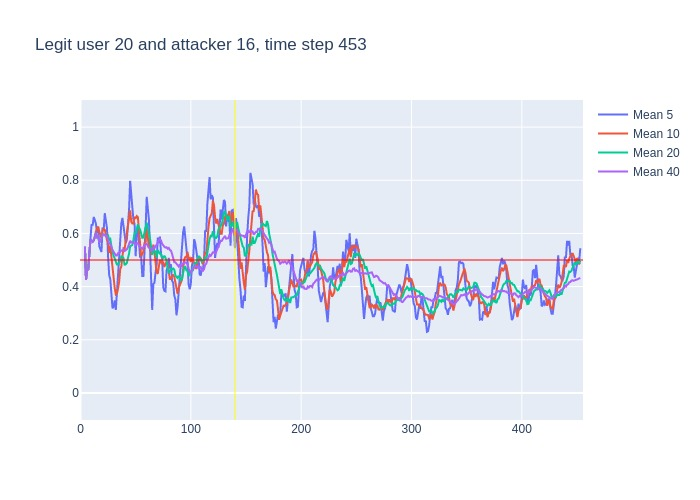

Values plotted in this chart, from the file beside it:
, time, confidence, avg_5_conf, avg_10_conf, avg_20_conf, avg_40_conf, real_user, predicted, user_count
0, 3, 0.55, , , , , 20, 20, 16
1, 4, 0.3, 0.55, 0.55, 0.55, 0.55, 20, 21, 16
2, 5, 0.55, 0.425, 0.425, 0.425, 0.425, 20, 20, 16
3, 6, 0.45, 0.4667, 0.4667, 0.4667, 0.4667, 20, 20, 16
4, 7, 0.76, 0.4625, 0.4625, 0.4625, 0.4625, 20, 20, 16
5, 8, 0.84, 0.522, 0.522, 0.522, 0.522, 20, 20, 16
6, 9, 0.57, 0.58, 0.575, 0.575, 0.575, 20, 20, 16
7, 10, 0.53, 0.634, 0.5743, 0.5743, 0.5743, 20, 20, 16
8, 11, 0.61, 0.63, 0.5688, 0.5688, 0.5688, 20, 20, 16
9, 12, 0.7, 0.662, 0.5733, 0.5733, 0.5733, 20, 20, 16
10, 13, 0.77, 0.65, 0.586, 0.586, 0.586, 20, 20, 16
11, 14, 0.4, 0.636, 0.608, 0.6027, 0.6027, 20, 20, 16
12, 15, 0.63, 0.602, 0.618, 0.5858, 0.5858, 20, 20, 16
13, 16, 0.26, 0.622, 0.626, 0.5892, 0.5892, 20, 20, 16
14, 17, 0.63, 0.552, 0.607, 0.5657, 0.5657, 20, 20, 16
15, 18, 0.73, 0.538, 0.594, 0.57, 0.57, 20, 20, 16
16, 19, 0.86, 0.53, 0.583, 0.58, 0.58, 20, 20, 16
17, 20, 0.58, 0.622, 0.612, 0.5965, 0.5965, 20, 20, 16
18, 21, 0.58, 0.612, 0.617, 0.5956, 0.5956, 20, 20, 16
19, 22, 0.49, 0.676, 0.614, 0.5947, 0.5947, 20, 20, 16
20, 23, 0.59, 0.648, 0.593, 0.5895, 0.5895, 20, 20, 16
21, 24, 0.32, 0.62, 0.575, 0.5915, 0.5895, 20, 20, 16
22, 25, 0.23, 0.512, 0.567, 0.5925, 0.5773, 20, 21, 16
23, 26, 0.51, 0.442, 0.527, 0.5765, 0.5622, 20, 20, 16
24, 27, 0.22, 0.428, 0.552, 0.5795, 0.56, 20, 10, 16
25, 28, 0.31, 0.374, 0.511, 0.5525, 0.5464, 20, 23, 16
26, 29, 0.36, 0.318, 0.469, 0.526, 0.5373, 20, 20, 16
27, 30, 0.34, 0.326, 0.419, 0.5155, 0.5307, 20, 20, 16
28, 31, 0.33, 0.348, 0.395, 0.506, 0.5239, 20, 20, 16
29, 32, 0.52, 0.312, 0.37, 0.492, 0.5172, 20, 20, 16
30, 33, 0.78, 0.372, 0.373, 0.483, 0.5173, 20, 20, 16
31, 34, 0.57, 0.466, 0.392, 0.4835, 0.5258, 20, 20, 16
32, 35, 0.72, 0.508, 0.417, 0.492, 0.5272, 20, 20, 16
33, 36, 0.6, 0.584, 0.466, 0.4965, 0.533, 20, 20, 16
34, 37, 0.62, 0.638, 0.475, 0.5135, 0.535, 20, 20, 16
35, 38, 0.6, 0.658, 0.515, 0.513, 0.5374, 20, 20, 16
36, 39, 0.34, 0.622, 0.544, 0.5065, 0.5392, 20, 20, 16
37, 40, 0.66, 0.576, 0.542, 0.4805, 0.5338, 20, 20, 16
38, 41, 0.66, 0.564, 0.574, 0.4845, 0.5371, 20, 20, 16
39, 42, 0.86, 0.576, 0.607, 0.4885, 0.5403, 20, 20, 16
40, 43, 0.92, 0.624, 0.641, 0.507, 0.5483, 20, 20, 16
41, 44, 0.89, 0.688, 0.655, 0.5235, 0.5575, 20, 20, 16
42, 45, 0.29, 0.798, 0.687, 0.552, 0.5723, 20, 20, 16
43, 46, 0.53, 0.724, 0.644, 0.555, 0.5658, 20, 20, 16
44, 47, 0.62, 0.698, 0.637, 0.556, 0.5677, 20, 20, 16
45, 48, 0.85, 0.65, 0.637, 0.576, 0.5643, 20, 20, 16
46, 49, 0.28, 0.636, 0.662, 0.603, 0.5645, 20, 20, 16
47, 50, 0.75, 0.514, 0.656, 0.599, 0.5573, 20, 20, 16
48, 51, 0.62, 0.606, 0.665, 0.6195, 0.5628, 20, 20, 16
49, 52, 0.28, 0.624, 0.661, 0.634, 0.563, 20, 20, 16
50, 53, 0.63, 0.556, 0.603, 0.622, 0.5525, 20, 20, 16
51, 54, 0.28, 0.512, 0.574, 0.6145, 0.549, 20, 21, 16
52, 55, 0.39, 0.512, 0.513, 0.6, 0.546, 20, 20, 16
53, 56, 0.62, 0.44, 0.523, 0.5835, 0.54, 20, 20, 16
54, 57, 0.94, 0.44, 0.532, 0.5845, 0.549, 20, 20, 16
55, 58, 0.87, 0.572, 0.564, 0.6005, 0.5567, 20, 20, 16
56, 59, 0.87, 0.62, 0.566, 0.614, 0.5603, 20, 20, 16
57, 60, 0.23, 0.738, 0.625, 0.6405, 0.5605, 20, 21, 16
58, 61, 0.35, 0.706, 0.573, 0.619, 0.5517, 20, 21, 16
59, 62, 0.41, 0.652, 0.546, 0.6035, 0.546, 20, 21, 16
... 391 more rows
